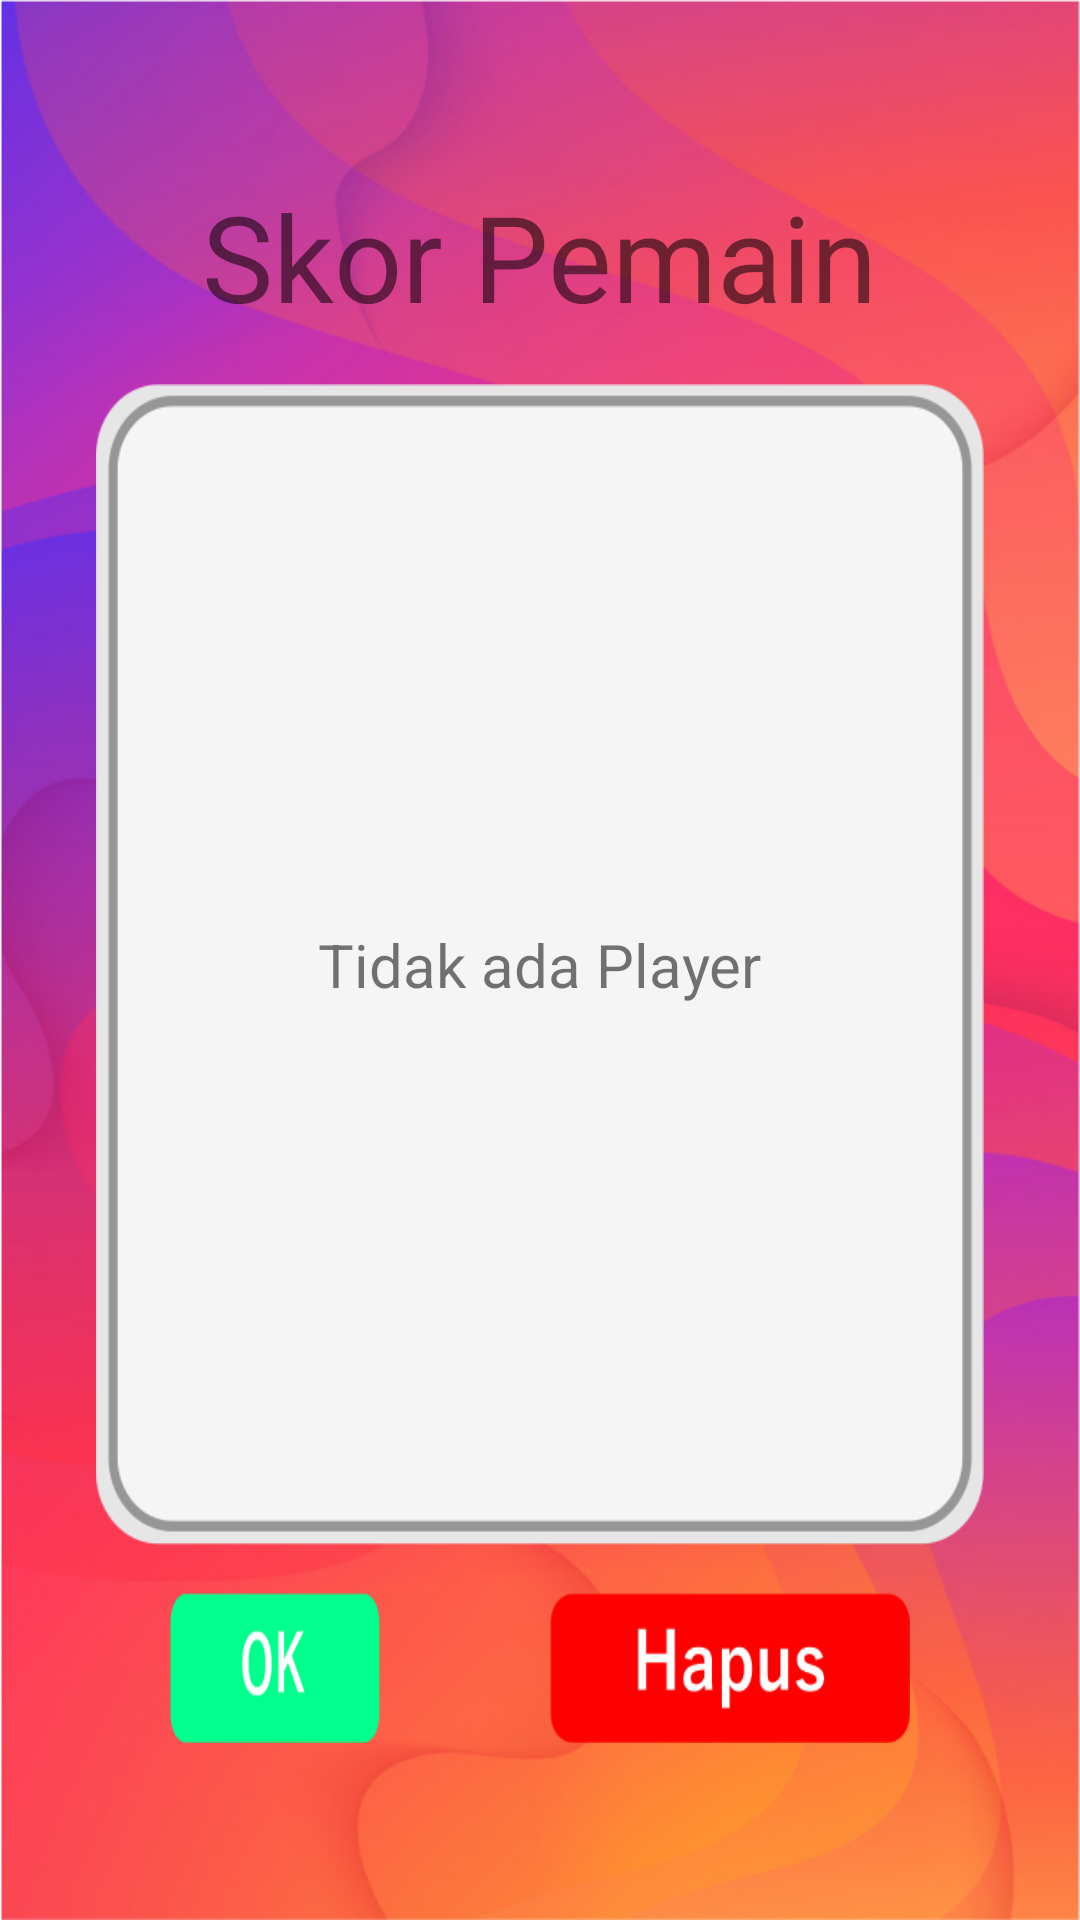

Write the Android layout XML for this screen, with the resource values it uses.
<!-- AndroidManifest.xml: application theme AppTheme -->
<!-- res/layout/activity_score.xml -->
<?xml version="1.0" encoding="utf-8"?>
<androidx.constraintlayout.widget.ConstraintLayout xmlns:android="http://schemas.android.com/apk/res/android"
    xmlns:app="http://schemas.android.com/apk/res-auto"
    xmlns:tools="http://schemas.android.com/tools"
    android:layout_width="match_parent"
    android:layout_height="match_parent"
    tools:context=".ScoreActivity">

    <ImageView
        android:id="@+id/imageView3"
        android:layout_width="match_parent"
        android:layout_height="match_parent"
        android:scaleType="fitXY"
        android:src="@drawable/bg_orange" />

    <TextView
        android:id="@+id/textView4"
        android:layout_width="wrap_content"
        android:layout_height="wrap_content"
        android:text="Skor Pemain"
        android:textSize="40sp"
        app:layout_constraintBottom_toBottomOf="parent"
        app:layout_constraintEnd_toEndOf="parent"
        app:layout_constraintStart_toStartOf="parent"
        app:layout_constraintTop_toTopOf="parent"
        app:layout_constraintVertical_bias="0.1" />

    <ImageView
        android:id="@+id/imageView4"
        android:layout_width="match_parent"
        android:layout_height="0dp"
        android:layout_marginHorizontal="32dp"
        android:layout_marginVertical="16dp"
        android:scaleType="fitXY"
        android:src="@drawable/bg_level"
        app:layout_constraintBottom_toTopOf="@id/score_btnOK"
        app:layout_constraintStart_toStartOf="parent"
        app:layout_constraintTop_toBottomOf="@+id/textView4" />

    <androidx.recyclerview.widget.RecyclerView
        android:id="@+id/rv_score"
        android:layout_width="0dp"
        android:layout_height="0dp"
        android:layout_margin="16dp"
        app:layout_constraintBottom_toBottomOf="@+id/imageView4"
        app:layout_constraintEnd_toEndOf="@+id/imageView4"
        app:layout_constraintStart_toStartOf="@+id/imageView4"
        app:layout_constraintTop_toTopOf="@+id/imageView4" />

    <ImageView
        android:id="@+id/score_btnOK"
        android:layout_width="70dp"
        android:layout_height="50dp"
        android:scaleType="fitXY"
        android:src="@drawable/ok"
        app:layout_constraintBottom_toBottomOf="parent"
        app:layout_constraintEnd_toStartOf="@+id/score_btnDelete"
        app:layout_constraintHorizontal_bias="0.5"
        app:layout_constraintVertical_bias="0.9"
        app:layout_constraintStart_toStartOf="parent"
        app:layout_constraintTop_toTopOf="parent" />

    <ImageView
        android:id="@+id/score_btnDelete"
        android:layout_width="120dp"
        android:layout_height="50dp"
        android:scaleType="fitXY"
        android:src="@drawable/delete"
        app:layout_constraintBottom_toBottomOf="@id/score_btnOK"
        app:layout_constraintEnd_toEndOf="parent"
        app:layout_constraintHorizontal_bias="0.5"
        app:layout_constraintStart_toEndOf="@+id/score_btnOK"
        app:layout_constraintTop_toTopOf="@+id/score_btnOK" />

    <TextView
        android:id="@+id/tvEmpty"
        android:layout_width="wrap_content"
        android:layout_height="wrap_content"
        android:text="Tidak ada Player"
        android:textSize="20sp"
        app:layout_constraintBottom_toBottomOf="@+id/imageView4"
        app:layout_constraintEnd_toEndOf="@+id/imageView4"
        app:layout_constraintStart_toStartOf="@+id/imageView4"
        app:layout_constraintTop_toTopOf="@+id/imageView4" />

</androidx.constraintlayout.widget.ConstraintLayout>
<!-- resources referenced by this layout -->
<resources>
  <!-- drawable bg_level: png bitmap (drawable, 11116 bytes) -->
  <!-- drawable bg_orange: png bitmap (drawable, 496263 bytes) -->
  <!-- drawable delete: png bitmap (drawable, 5687 bytes) -->
  <!-- drawable ok: png bitmap (drawable, 5264 bytes) -->
  <style name="AppTheme" parent="Theme.AppCompat.Light.NoActionBar">
          
          <item name="colorPrimary">@color/colorPrimary</item>
          <item name="colorPrimaryDark">@color/colorPrimaryDark</item>
          <item name="colorAccent">@color/colorAccent</item>
          <item name="android:windowFullscreen">true</item>
      </style>
  <!-- not gathered from this repository: default colours our renderer supplied (Android Studio template values) -->
  <color name="colorPrimary">#FF6200EE</color>
  <color name="colorPrimaryDark">#FF3700B3</color>
  <color name="colorAccent">#FF03DAC5</color>
</resources>
